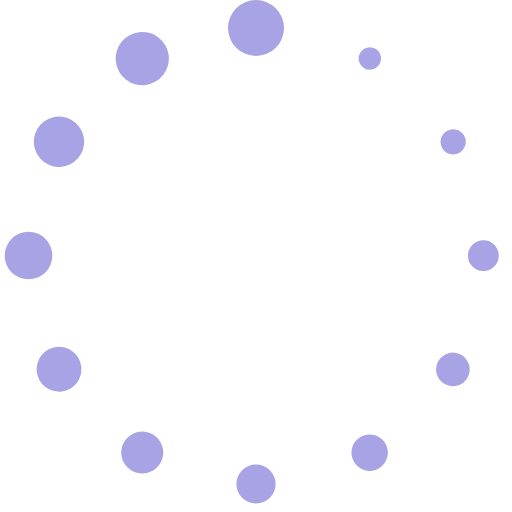
t = 0.00 s
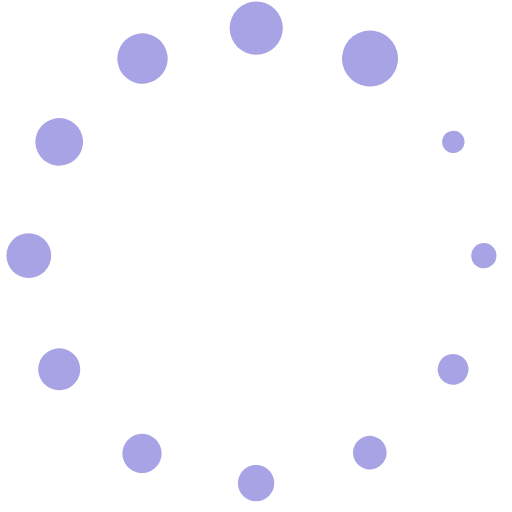
t = 0.13 s
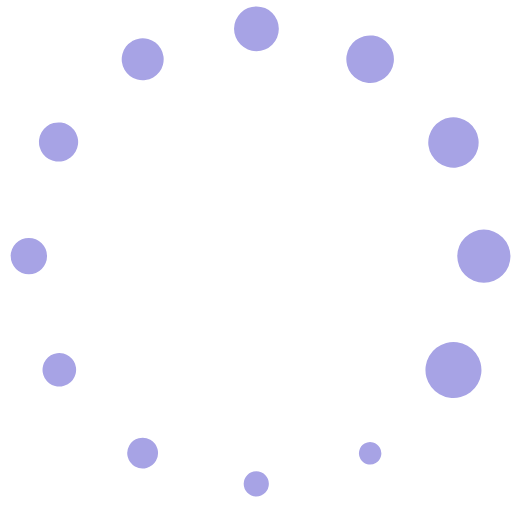
t = 0.29 s
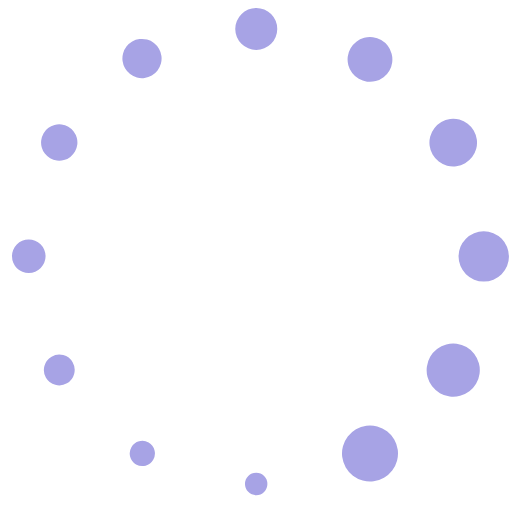
t = 0.42 s
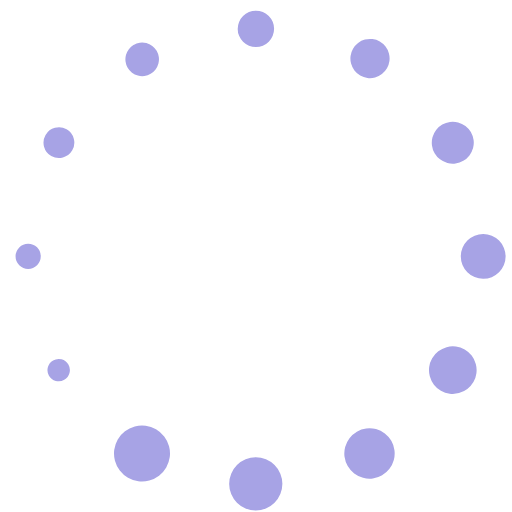
t = 0.55 s
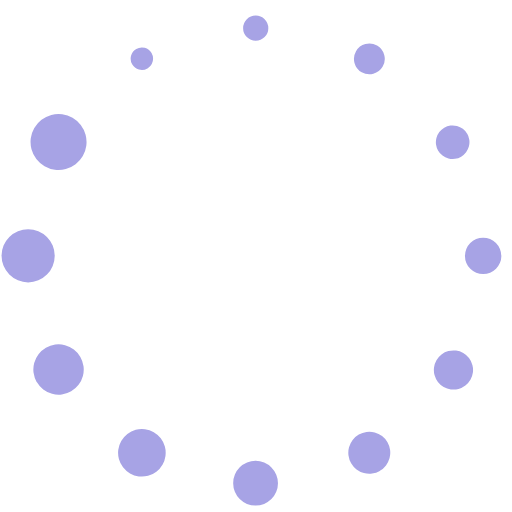
t = 0.71 s

The animated SVG that drew these frames (rendered in a browser with its animation timeline set to each time). Animation: 1 SMIL element (animateTransform=1); one cycle of 0.84 s, repeats indefinitely.

<?xml version="1.0" encoding="UTF-8" standalone="no"?><svg xmlns:svg="http://www.w3.org/2000/svg" xmlns="http://www.w3.org/2000/svg" xmlns:xlink="http://www.w3.org/1999/xlink" version="1.0" width="60px" height="60px" viewBox="0 0 128 128" xml:space="preserve"><g><path d="M64 0a7 7 0 1 1-7 7 7 7 0 0 1 7-7zm29.86 12.2a2.8 2.8 0 1 1-3.83 1.02 2.8 2.8 0 0 1 3.83-1.02zm22.16 21.68a3.15 3.15 0 1 1-4.3-1.15 3.15 3.15 0 0 1 4.3 1.15zm.87 60.53a4.2 4.2 0 1 1-1.57-5.7 4.2 4.2 0 0 1 1.54 5.73zm7.8-30.5a3.85 3.85 0 1 1-3.85-3.85 3.85 3.85 0 0 1 3.85 3.84zm-30 53.2a4.55 4.55 0 1 1 1.66-6.23 4.55 4.55 0 0 1-1.67 6.22zM64 125.9a4.9 4.9 0 1 1 4.9-4.9 4.9 4.9 0 0 1-4.9 4.9zm-31.06-8.22a5.25 5.25 0 1 1 7.17-1.93 5.25 5.25 0 0 1-7.14 1.93zM9.9 95.1a5.6 5.6 0 1 1 7.65 2.06A5.6 5.6 0 0 1 9.9 95.1zM1.18 63.9a5.95 5.95 0 1 1 5.95 5.94 5.95 5.95 0 0 1-5.96-5.94zm8.1-31.6a6.3 6.3 0 1 1 2.32 8.6 6.3 6.3 0 0 1-2.3-8.6zM32.25 8.87a6.65 6.65 0 1 1-2.44 9.1 6.65 6.65 0 0 1 2.46-9.1z" fill="#a7a3e5" fill-opacity="1"/><animateTransform attributeName="transform" type="rotate" values="0 64 64;30 64 64;60 64 64;90 64 64;120 64 64;150 64 64;180 64 64;210 64 64;240 64 64;270 64 64;300 64 64;330 64 64" calcMode="discrete" dur="840ms" repeatCount="indefinite"></animateTransform></g></svg>